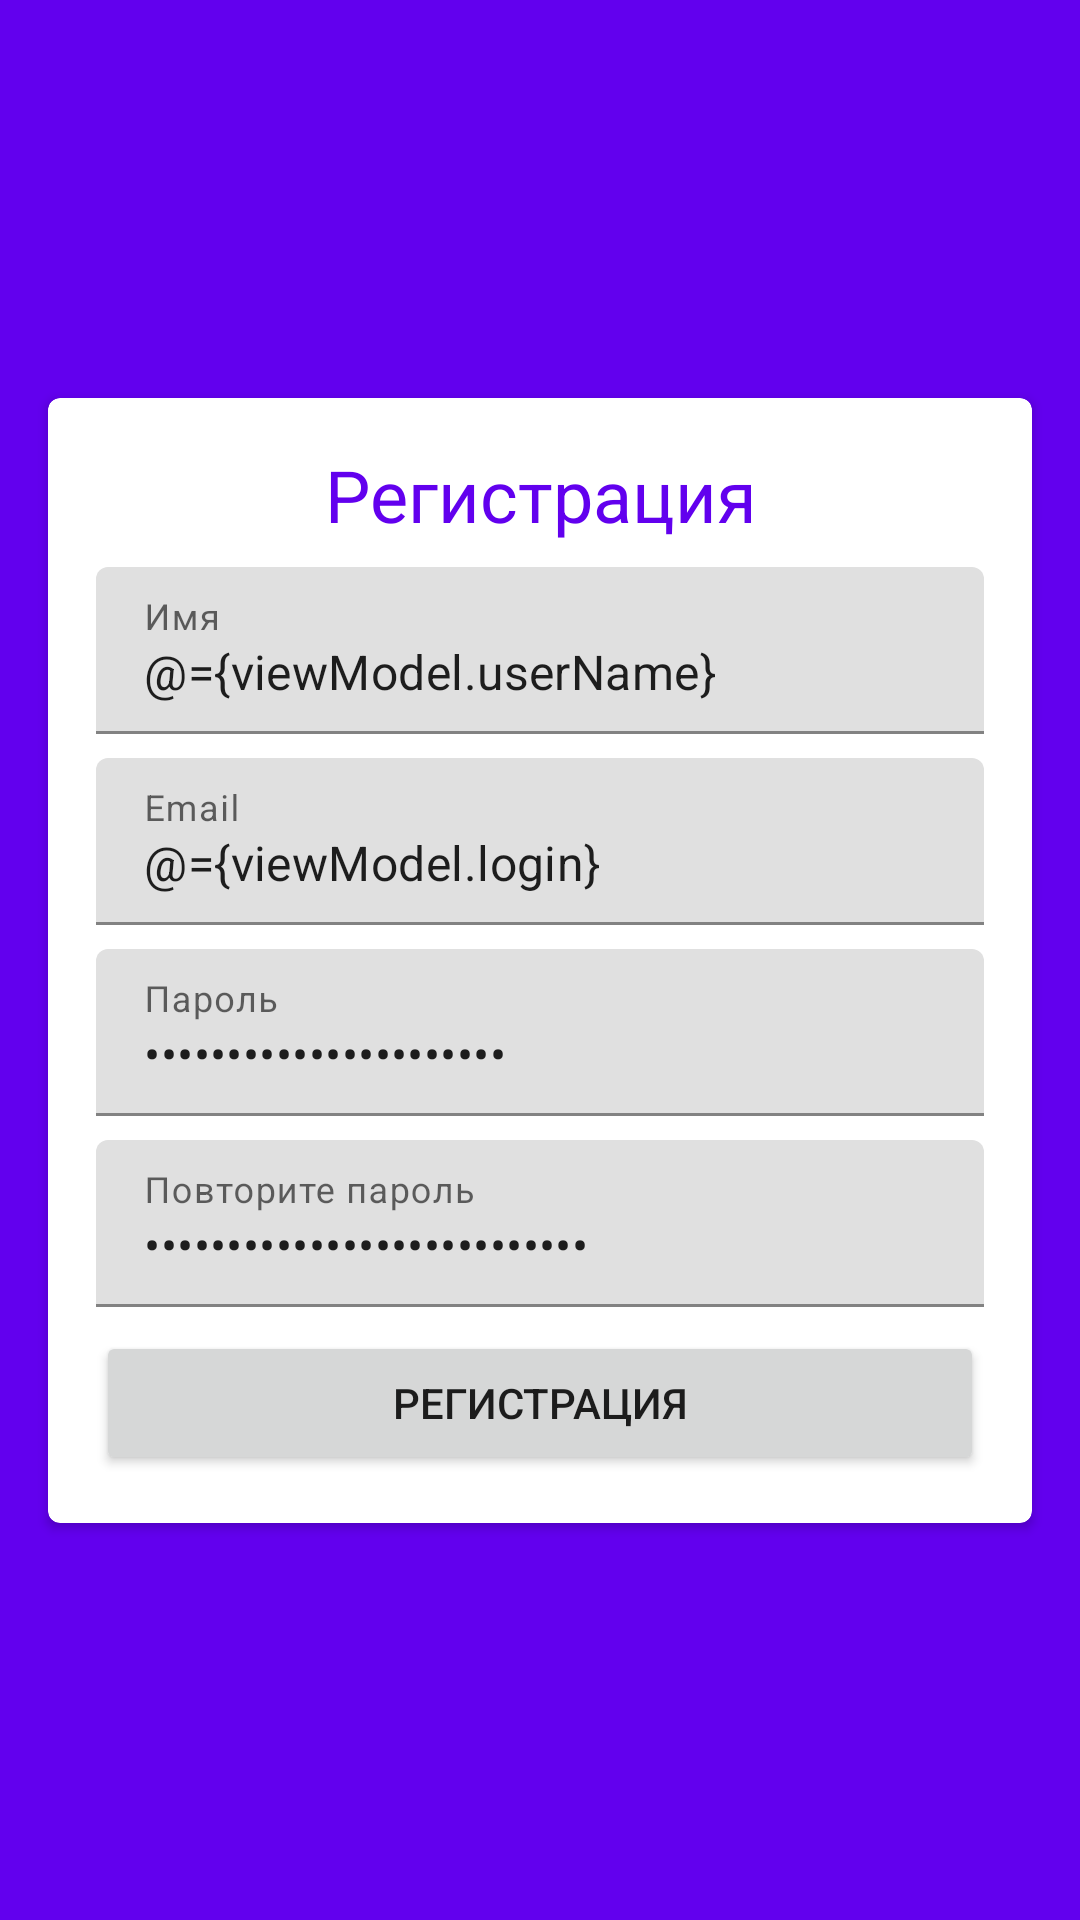

Reconstruct the res/layout file that produces this screen, plus the resources it refers to.
<!-- AndroidManifest.xml: application theme Theme.NotForgot -->
<!-- res/layout/fragment_registration.xml -->
<?xml version="1.0" encoding="utf-8"?>
<layout xmlns:android="http://schemas.android.com/apk/res/android"
    xmlns:app="http://schemas.android.com/apk/res-auto"
    xmlns:tools="http://schemas.android.com/tools"
    tools:context=".presentation.fragments.RegistrationFragment">
    <data>
        <variable
            name="viewModel"
            type="com.shubinat.notforgot.presentation.viewmodels.RegistrationViewModel" />
    </data>
    <FrameLayout
        android:layout_width="match_parent"
        android:layout_height="match_parent"
        android:background="@color/purple_500"
        >

        <androidx.constraintlayout.widget.ConstraintLayout
            android:layout_width="match_parent"
            android:layout_height="match_parent">

            <androidx.cardview.widget.CardView
                android:layout_width="0dp"
                android:layout_height="wrap_content"
                android:layout_margin="16dp"
                android:background="@color/white"
                app:cardCornerRadius="4dp"
                app:layout_constraintBottom_toBottomOf="parent"
                app:layout_constraintEnd_toEndOf="parent"
                app:layout_constraintStart_toStartOf="parent"
                app:layout_constraintTop_toTopOf="parent">

                <LinearLayout
                    android:layout_width="match_parent"
                    android:layout_height="match_parent"
                    android:layout_margin="16dp"
                    android:orientation="vertical">

                    <TextView
                        android:layout_width="match_parent"
                        android:layout_height="wrap_content"
                        android:layout_marginBottom="8dp"
                        android:text="@string/registration_title"
                        android:textAlignment="center"
                        android:textColor="@color/purple_500"
                        android:textSize="24sp" />

                    <com.google.android.material.textfield.TextInputLayout
                        android:id="@+id/til_name"
                        android:layout_width="match_parent"
                        android:layout_height="match_parent"
                        android:layout_marginBottom="8dp"
                        android:hint="@string/registration_name_hint">

                        <com.google.android.material.textfield.TextInputEditText
                            android:id="@+id/et_name"
                            android:layout_width="match_parent"
                            android:layout_height="wrap_content"
                            android:inputType="text"
                            android:textColorHint="#616161"
                            tools:ignore="TextContrastCheck"
                            android:text="@={viewModel.userName}"/>
                    </com.google.android.material.textfield.TextInputLayout>

                    <com.google.android.material.textfield.TextInputLayout
                        android:id="@+id/til_email"
                        android:layout_width="match_parent"
                        android:layout_height="match_parent"
                        android:layout_marginBottom="8dp">

                        <com.google.android.material.textfield.TextInputEditText
                            android:id="@+id/et_email"
                            android:layout_width="match_parent"
                            android:layout_height="wrap_content"
                            android:hint="@string/registration_email_hint"
                            android:inputType="textEmailAddress"
                            android:textColorHint="#616161"
                            tools:ignore="TextContrastCheck"
                            android:text="@={viewModel.login}"/>
                    </com.google.android.material.textfield.TextInputLayout>

                    <com.google.android.material.textfield.TextInputLayout
                        android:id="@+id/til_password"
                        android:layout_width="match_parent"
                        android:layout_height="match_parent"
                        android:layout_marginBottom="8dp">

                        <com.google.android.material.textfield.TextInputEditText
                            android:id="@+id/et_password"
                            android:layout_width="match_parent"
                            android:layout_height="wrap_content"
                            android:hint="@string/registration_password_hint"
                            android:inputType="textPassword"
                            android:password="true"
                            android:textColorHint="#616161"
                            tools:ignore="TextContrastCheck"
                            android:text="@={viewModel.password}"/>

                    </com.google.android.material.textfield.TextInputLayout>

                    <com.google.android.material.textfield.TextInputLayout
                        android:id="@+id/til_retry_password"
                        android:layout_width="match_parent"
                        android:layout_height="match_parent"
                        android:layout_marginBottom="8dp">

                        <com.google.android.material.textfield.TextInputEditText
                            android:id="@+id/et_retry_password"
                            android:layout_width="match_parent"
                            android:layout_height="wrap_content"
                            android:hint="@string/registration_retry_password_hint"
                            android:inputType="textPassword"
                            android:password="true"
                            android:textColorHint="#616161"
                            tools:ignore="TextContrastCheck"
                            android:text="@={viewModel.retryPassword}"/>

                    </com.google.android.material.textfield.TextInputLayout>

                    <Button
                        android:id="@+id/button_reg"
                        android:layout_width="match_parent"
                        android:layout_height="wrap_content"
                        android:text="@string/registration_button_reg_text"
                        tools:ignore="DuplicateSpeakableTextCheck"
                        android:onClick="@{() -> viewModel.register()}"/>

                </LinearLayout>
            </androidx.cardview.widget.CardView>
        </androidx.constraintlayout.widget.ConstraintLayout>
    </FrameLayout>
</layout>
<!-- resources referenced by this layout -->
<resources>
  <color name="purple_500">#FF6200EE</color>
  <color name="white">#FFFFFFFF</color>
  <string name="registration_button_reg_text">Регистрация</string>
  <string name="registration_email_hint">Email</string>
  <string name="registration_name_hint">Имя</string>
  <string name="registration_password_hint">Пароль</string>
  <string name="registration_retry_password_hint">Повторите пароль</string>
  <string name="registration_title">Регистрация</string>
  <style name="Theme.NotForgot" parent="Theme.MaterialComponents.DayNight.DarkActionBar">
          
          <item name="colorPrimary">@color/purple_500</item>
          <item name="colorPrimaryVariant">@color/purple_700</item>
          <item name="colorOnPrimary">@color/white</item>
          
          <item name="colorSecondary">@color/teal_200</item>
          <item name="colorSecondaryVariant">@color/teal_700</item>
          <item name="colorOnSecondary">@color/black</item>
          
          <item name="android:statusBarColor">?attr/colorPrimaryVariant</item>
          
      </style>
  <color name="purple_700">#FF3700B3</color>
  <color name="teal_200">#DA03D6</color>
  <color name="teal_700">#87017A</color>
  <color name="black">#FF000000</color>
</resources>
